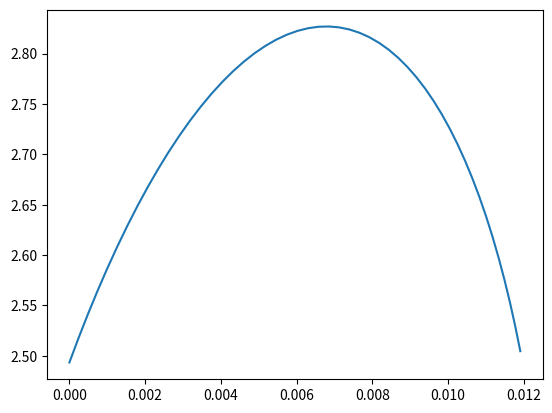

The script that saved this image:
from math import pi, tan, cos, sin
from numpy import sqrt
import numpy as np

def norm(x, y, z):
    return sqrt(x**2+y**2+z**2)

class Compressor:
    def __init__(self):
        #Fluid (air)
        self.gam = 1.4
        self.Cp = 1004.
        self.T1 = 275.

        # Geometry for VTR 160L
        
        #Impeller
        self.beta1 = 40*pi/180 # blade leading edge angle with respect to axial direction
        self.beta2 = 0.         # blade trailing edge angle with respect to radial direction
                                # Positive in direction opposite to rotation
        self.D1t = 0.106        # blade leading edge diameter at hub
        self.D1h = 0.054        # blade leading edge diameter at hub
        self.D2  = 0.180        # blade trailing edge diameter
        self.b2  = 0.007        # exit blade width
        self.z_fb  = 20.        # full length blades
        self.z_sb  = 0.         # splitter blades
        self.L     = 1.         # blade mean streamline length
        self.L_sb  = 1.         # splitter blade mean streamline length

        # Diffuser
        self.alfa2 = -62*pi/180 # vane leading edge angle with respect to radial direction
                                # Positive in direction opposite to rotation
        self.alfa3 = -50*pi/180 # vane leading edge angle with respect to radial direction
                                # Positive in direction opposite to rotation
        self.D3 = 0.215         # Inlet diameter
        self.D4 = 0.258         # Outlet diameter

    def __call__(self, flow_rate, omega):

        # Run adimensional model
        phi = self.flow_param_exit(flow_rate, omega)
        psi = self.load_param_euler(phi)
        eff_isen = self.eff_isen(phi)

        # Dimensionalize
        U2  = omega * self.D2/2
        delta_h = psi*U2**2

        # Get pressure ratio
        T0_ratio = 1. + delta_h/(self.Cp*self.T1)
        P0_ratio = (eff_isen*T0_ratio)**(self.gam/(self.gam-1))

        return P0_ratio, T0_ratio, eff_isen

    @property
    def D1(self):
        """
        Area averaged impeller diameter
        """
        return (self.D1t**2+self.D1h**2)**0.5/2

    @property
    def A1(self):
        """
        Anular entrance area
        """
        return pi*((self.D1t/2)**2 - (self.D1h/2)**2)

    @property
    def A2(self):
        """
        ring shaped exit area
        """
        return 2*pi*(self.D2/2)**2*self.b2

    @property
    def z(self):
        """ 
[redacted]
        """

        if self.z_sb == 0:
            return self.z_fb

        return self.z_fb + self.z_sb*self.L_sb/self.L

    @property
    def slip_factor(self):
        """
[redacted]
        """
        s = 1 - sqrt(cos(self.beta2))/self.z**0.7

        #TODO: adicionar limite

        return s

    def load_param_euler(self, flow_param_exit):
        
        psi = self.slip_factor * (1-flow_param_exit*tan(self.beta2))

        return psi

    def flow_param_exit(self, flow_rate, omega):
        
        W2r = flow_rate/self.A2
        U2 = omega*self.D2/2
        phi = W2r/U2
        
        return phi

    def eff_isen(self, flow_param_exit):
        losses = [self.impeller_incidence_loss(flow_param_exit)]#, self.diffuser_incidence_loss(flow_param_exit)]
        eff = self.load_param_euler(flow_param_exit)/(sum(losses)+self.load_param_euler(flow_param_exit))
        return eff


    def impeller_distortion_factor(self, phi2):
        """
[redacted]
        """

        def loss_hub_to_shroud():
            """
            Assumptions:
            * Streamlines aligned with axis on entrance and 90 deg on exit
            """
            pass

        #To avoid iterating, calculate W2/U2 withot correction factors
        W2_U2 = abs(phi2)/cos(self.beta2)

        B2 = 0 #TODO!
        l = 1/(1-B2)
        return l


    ### Decomposition of W2 ###
    def  W2x_U2(self, phi2):
        return 0.

    def W2r_U2(self, phi2):
        """
        W2r = mdot/(rho*A2) = phi2*U2
        """
        return phi2 # BY DEFINITION!

    def W2u_U2(self, phi2):
        return self.V2u_U2(phi2)-1

    def W2_U2(self, phi2):
        return norm(self.W2r_U2(phi2),
                    self.W2x_U2(phi2),
                    self.W2u_U2(phi2)
                    )

    ### Decomposition of V2 ###
    
    def V2x_U2(self):
        return 0.

    def V2u_U2(self, phi2):    
        """
        V2u = sigma*(1-lambda*phi2*tan(beta2))*U2
        where sigma is the slip factor 
        and lambda is the impeller distortion factor
        """

        return self.slip_factor*(1-self.impeller_distortion_factor(phi2)*phi2*tan(self.beta2))
    
    def V2r_U2(self, phi2):
        return self.W2r_U2(phi2)

    def V2_U2(self, phi2):
        return norm(self.V2x_U2(),
                    self.V2u_U2(phi2),
                    self.V2r_U2(phi2)
                    )

    ##

    ### Decomposition of W1 ###
    def W1r_U2(self):
        return 0.

    def W1u_U2(self):
        """
        W1tu = U1t = D1/D2*U2
        """
        return self.D1/self.D2

    def W1x_U2(self, phi2):
        """
        W1x = V1x
        """
        return self.V1x_U2(phi2)

    def W1_U2(self, phi2):
        return norm(self.W1r_U2(),
                    self.W1u_U2(),
                    self.W1x_U2(phi2)
                    )

    ### Decomposition of W1t ###
    def W1tr_U2(self):
        return 0.

    def W1tu_U2(self):
        """
        W1tu = U1t = D1t/D2*U2
        """
        return self.D1t/self.D2

    def W1tx_U2(self, phi2):
        """
        W1tx = V1x
        """
        return self.V1x_U2(phi2)

    def W1t_U2(self, phi2):
        return norm(self.W1tr_U2(),
                    self.W1tu_U2(),
                    self.W1tx_U2(phi2)
                    )

    ##

    ### Decomposition of W1h
    def W1hr_U2(self):
        return 0.

    def W1hu_U2(self):
        """
        W1hu = omega*D1h = D1h/D2*U2
        """
        return self.D1h/self.D2

    def W1hx_U2(self, phi2):
        """
        W1hx = V1x
        """
        return self.V1x_U2(phi2)

    def W1rht_U2(self, phi2):
        return norm(self.W1hr_U2(),
                    self.W1hx_U2(phi2),
                    self.W1hu_U2()
                    )

    ##
    
    ### Decomposition of V1 ###
    
    def V1r_U2(self): 
        return 0.

    def V1u_U2(self): 
        return 0.

    def V1x_U2(self, phi2):
        """
        V1x=mdot/(rho*A1)=A1/A2*phi2*U2
        """
        return self.A1/self.A2*phi2
    
    def V1_U2(self, phi2):
        return norm(self.V1x_U2(phi2),
                    self.V1u_U2(),
                    self.V1r_U2()
                    )
        
    ##

    ### Losses ###
    #All losses written as a decrement on the load parameter
    def impeller_incidence_loss(self, phi2):
        """
[redacted]
        NASA shock loss theory: kinetic energy normal to blade is destroyed
        """
    
        #TODO: FIX PROBLEM HERE!!!
        beta1_flow = np.arctan2(self.W1u_U2(), self.W1x_U2(phi2))
        W1normal_U2 = self.W1_U2(phi2)*sin(beta1_flow-self.beta1)
        assert abs(W1normal_U2)<= self.W1_U2(phi2)
        
        delta_load_factor = (W1normal_U2)**2/2
        
        return delta_load_factor

    def diffuser_incidence_loss(self, phi2):
        """
[redacted]
        NASA shock loss theory: kinetic energy normal to blade is destroyed
        """
        Unormal_U2 = self.V2r_U2(phi2)*sin(self.alfa2)+self.V2u_U2(phi2)*cos(self.beta2)
        
        delta_load_factor = Unormal_U2**2/2

        return delta_load_factor

    def blade_loading_loss(self, load_param_euler):

        D1t_D2 = self.D1t/self.D2

        W2_W1u = (phi2/cos(beta2))/(sqrt((self.D1t/self.D2)**2 + (phi2*(self.A1/self.A2))**2))
        
        Df = 1 - W2/W1u*(1 - (0.75*load_param_euler)
                             /(self.n_blades/pi*(1-D1t_D2)+2*(D1t_D2)))

        delta_load_factor = 0.05*Df**2

        return delta_load_factor


    def skin_friction_loss(self):
        
        delta_load_factor = 2*Cf*Lb/Dhyd*W_U2**2

        return delta_load_factor
        

    def clearence_loss(self):
        pass
    def mixing_loss(self):
        pass
    def vaneless_diffuser_loss(self):
        pass
    def disc_friction_loss(self):
        pass
    def recirculation_loss(self):
        pass
    def leakage_loss(self):
        pass

    ##


import matplotlib.pyplot as plt
c = Compressor()
R = 287
P01 = 101e3
x=[]
y=[]
for q in np.linspace(0, 0.005):
    P_ratio, T_ratio, eff_isen = c(q, 35e3*2*pi/60)
    T2 = c.T1*T_ratio
    P2 = P01*P_ratio
    rho = P2/(R*T2)
    mdot = q*rho
    print(mdot, P_ratio)
    x.append(mdot)
    y.append(P_ratio)

plt.plot(x, y)
plt.show()